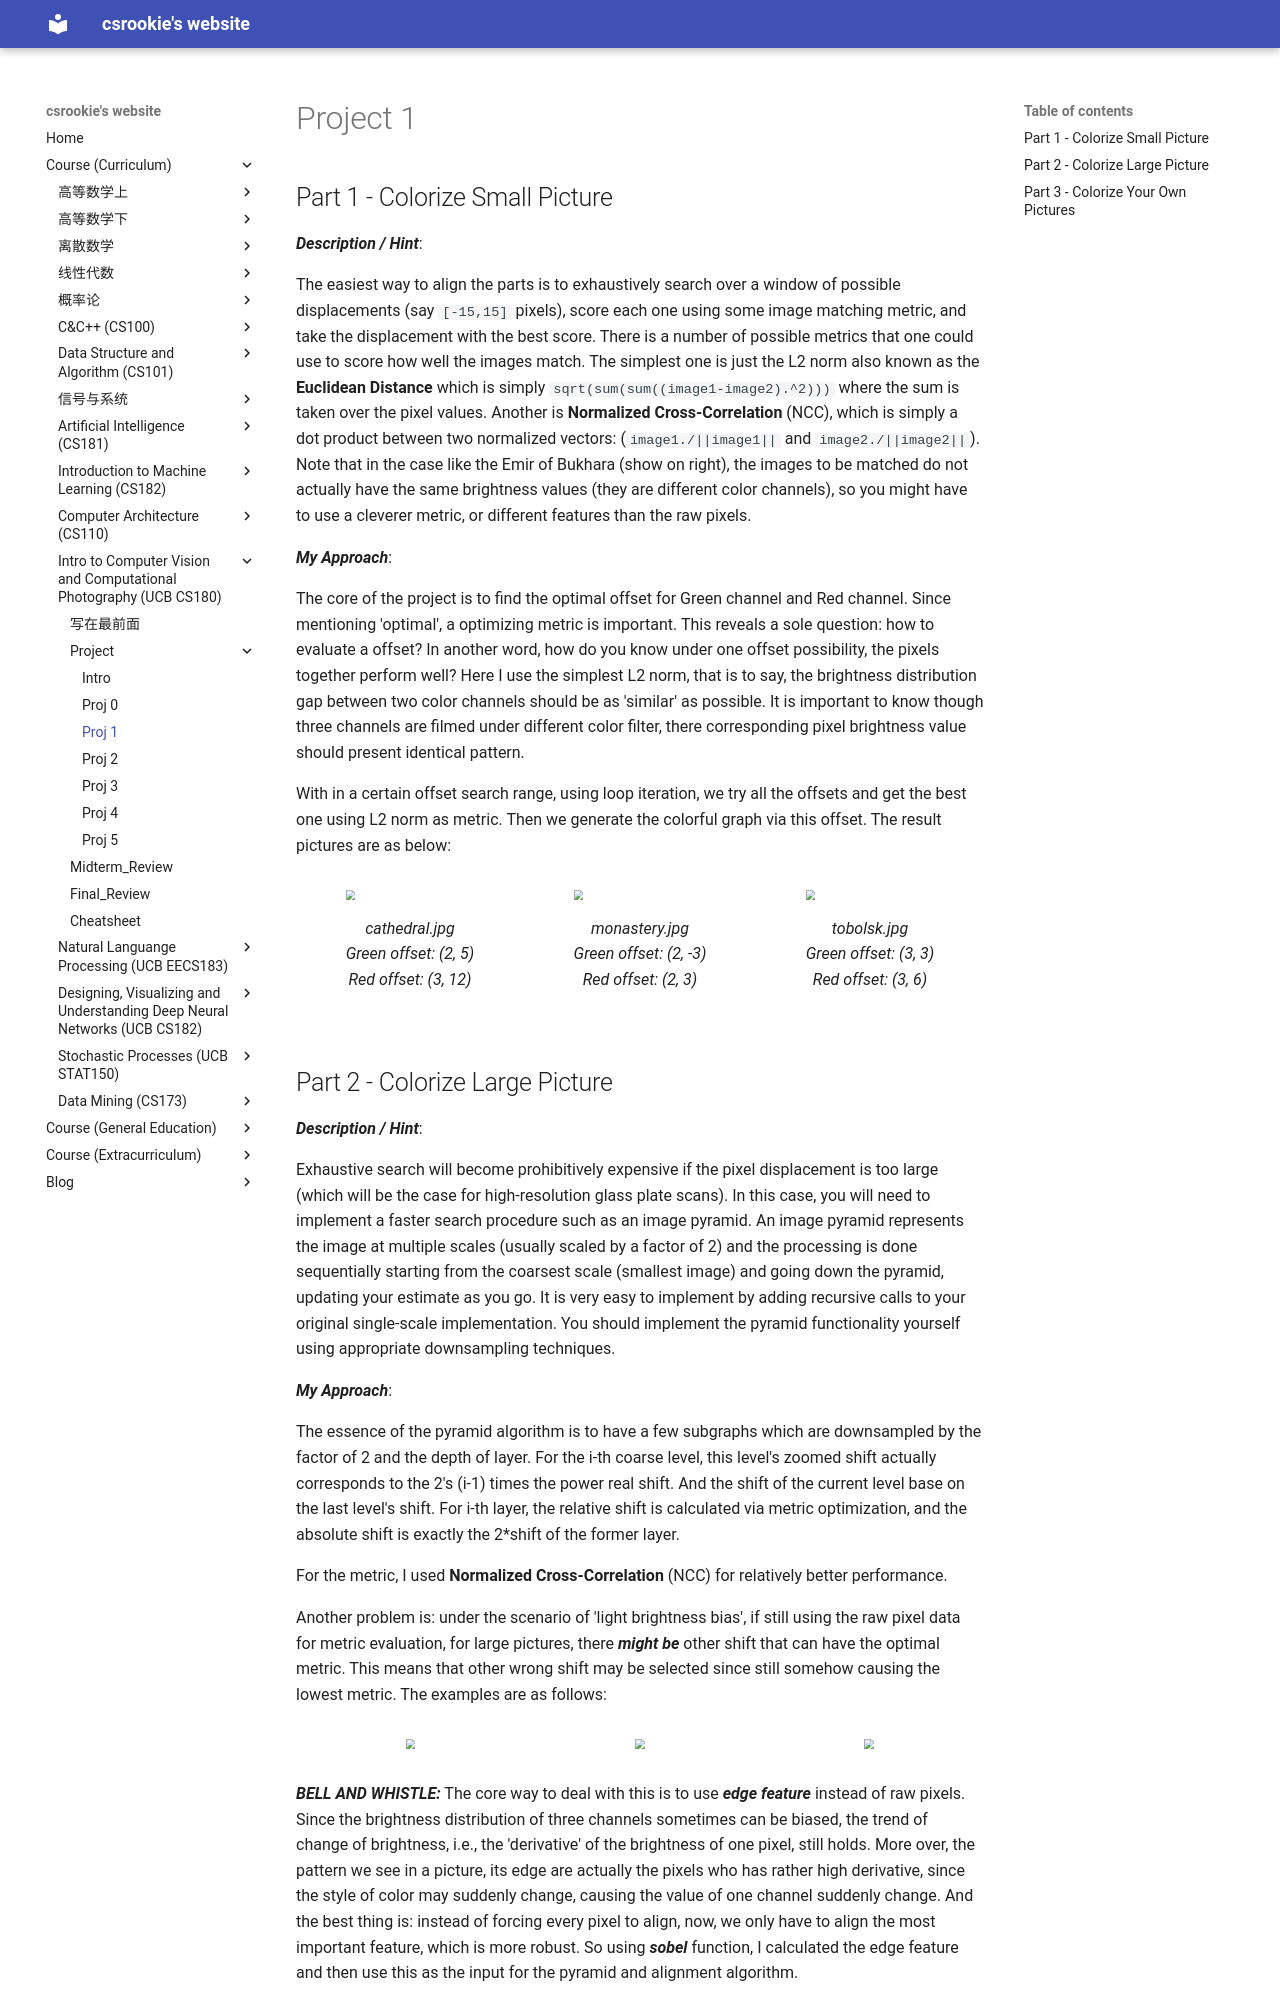

repository: bearthesilly/bearthesilly.github.io · page: UCB_CS180/project/proj1/proj1.html · generator: mkdocs

# Project 1

## Part 1 - Colorize Small Picture

***Description / Hint***: 

The easiest way to align the parts is to exhaustively search over a window of possible displacements (say `[-15,15]` pixels), score each one using some image matching metric, and take the displacement with the best score. There is a number of possible metrics that one could use to score how well the images match. The simplest one is just the L2 norm also known as the **Euclidean Distance** which is simply `sqrt(sum(sum((image1-image2).^2)))` where the sum is taken over the pixel values. Another is **Normalized Cross-Correlation** (NCC), which is simply a dot product between two normalized vectors: (`image1./||image1||` and `image2./||image2||`).
Note that in the case like the Emir of Bukhara (show on right), the images to be matched do not actually have the same brightness values (they are different color channels), so you might have to use a cleverer metric, or different features than the raw pixels. 

***My Approach***: 

The core of the project is to find the optimal offset for Green channel and Red channel. Since mentioning 'optimal', a optimizing metric is important. This reveals a sole question: how to evaluate a offset? In another word, how do you know under one offset possibility, the pixels together perform well? Here I use the simplest L2 norm, that is to say, the brightness distribution gap between two color channels should be as 'similar' as possible. It is important to know though three channels are filmed under different color filter, there corresponding pixel brightness value should present identical pattern. 

With in a certain offset search range, using loop iteration, we try all the offsets and get the best one using L2 norm as metric. Then we generate the colorful graph via this offset. The result pictures are as below:

<div style="display: flex; justify-content: space-around; align-items: center;">
        <figure>
            <img src="./img/cathedral.jpg" style="zoom:60%; height: auto;">
            <figcaption>
                cathedral.jpg <br>
                Green offset: (2, 5) <br>
                Red offset: (3, 12)
            </figcaption>
        </figure>
             <figure>
            <img src="./img/monastery.jpg" style="zoom:60%; height: auto;">
            <figcaption>
                monastery.jpg <br>
                Green offset: (2, -3) <br>
                Red offset: (2, 3)
            </figcaption>
        </figure>
             <figure>
            <img src="./img/tobolsk.jpg" style="zoom:60%; height: auto;">
            <figcaption>
                tobolsk.jpg <br>
                Green offset: (3, 3) <br>
                Red offset: (3, 6)
            </figcaption>
        </figure>
</div>
